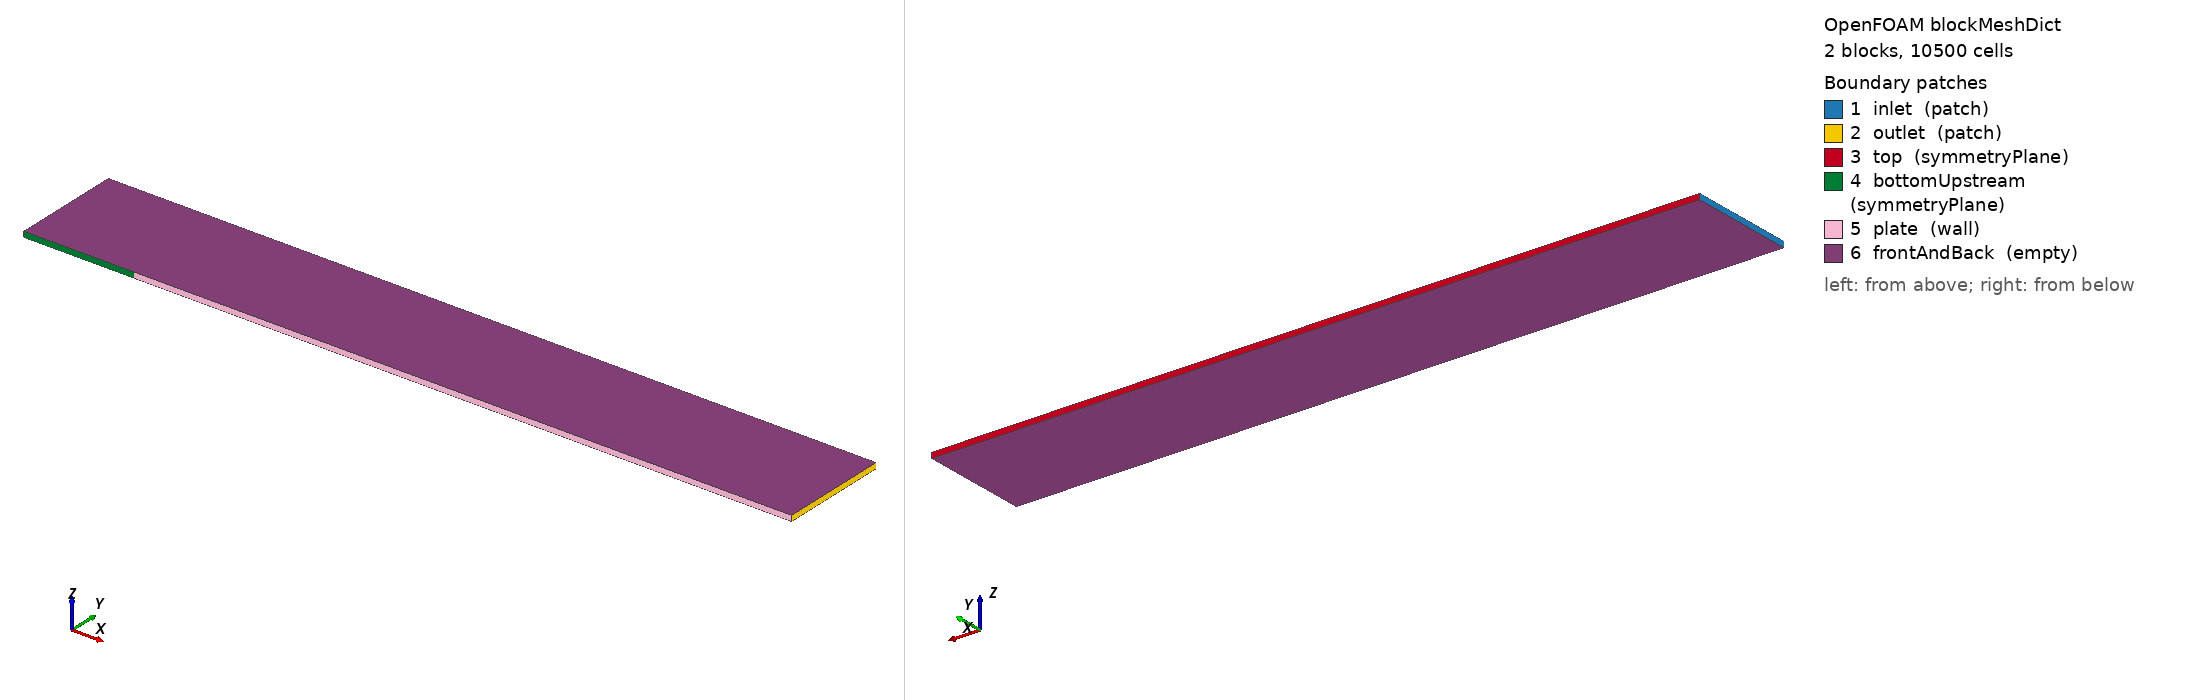

OpenFOAM case: the mesh blockMesh builds from blockMeshDict, 2 block(s), 10500 cells. Boundary patches (legend numbers): 1 inlet (patch), 2 outlet (patch), 3 top (symmetryPlane), 4 bottomUpstream (symmetryPlane), 5 plate (wall), 6 frontAndBack (empty). Left view from above one corner, right view from below the opposite corner. Boundary conditions: 2 field file(s) under 0/; 6 of 6 drawn patches have an entry in a shipped field file.

=== constant/polyMesh/blockMeshDict ===
/*--------------------------------*- C++ -*----------------------------------*\
| =========                 |                                                 |
| \\      /  F ield         | OpenFOAM: The Open Source CFD Toolbox           |
|  \\    /   O peration     | Version:  v2312                                 |
|   \\  /    A nd           | Web:      www.openfoam.com                      |
|    \\/     M anipulation  |                                                 |
\*---------------------------------------------------------------------------*/
FoamFile
{
    version     2.0;
    format      ascii;
    class       dictionary;
    object      blockMeshDict;
}
// * * * * * * * * * * * * * * * * * * * * * * * * * * * * * * * * * * * * * //

// Laminar flat-plate boundary layer (Blasius verification), 2D.
// U_inf = 1 m/s, nu = 1e-5 m^2/s -> Re_x = 1e5 * x[m]; stations x=0.1..1.0
// cover Re_x = 1e4..1e5, safely below transition (~5e5).
//
// Domain: inlet at x=-0.2 (development/slip fetch ahead of the leading
// edge so the uniform inlet does not sing against the wall), plate from
// x=0 to x=1.2, height 0.2 m (~12x the Blasius delta at x=1, delta~0.016).
//
// Grading: x-cells shrink toward the leading edge (block A ratio 0.1,
// block B ratio 10 -> first plate cell ~2 mm, matching the upstream block
// at the LE interface). y-cells shrink toward the wall (ratio 200, Ny=60
// -> first cell ~8.6e-5 m, ~20 cells inside the BL at x=0.1).

scale   1;

vertices
(
    (-0.2  0    0)      // 0
    ( 0    0    0)      // 1
    ( 1.2  0    0)      // 2
    (-0.2  0.2  0)      // 3
    ( 0    0.2  0)      // 4
    ( 1.2  0.2  0)      // 5
    (-0.2  0    0.01)   // 6
    ( 0    0    0.01)   // 7
    ( 1.2  0    0.01)   // 8
    (-0.2  0.2  0.01)   // 9
    ( 0    0.2  0.01)   // 10
    ( 1.2  0.2  0.01)   // 11
);

blocks
(
    // block A: slip fetch upstream of the leading edge
    hex (0 1 4 3 6 7 10 9) (25 60 1) simpleGrading (0.1 200 1)
    // block B: plate + continuation to the outlet
    hex (1 2 5 4 7 8 11 10) (150 60 1) simpleGrading (10 200 1)
);

edges
(
);

boundary
(
    inlet
    {
        type patch;
        faces
        (
            (0 6 9 3)
        );
    }
    outlet
    {
        type patch;
        faces
        (
            (2 5 11 8)
        );
    }
    top
    {
        type symmetryPlane;
        faces
        (
            (3 9 10 4)
            (4 10 11 5)
        );
    }
    bottomUpstream
    {
        type symmetryPlane;
        faces
        (
            (0 1 7 6)
        );
    }
    plate
    {
        type wall;
        faces
        (
            (1 2 8 7)
        );
    }
    frontAndBack
    {
        type empty;
        faces
        (
            (0 3 4 1)
            (1 4 5 2)
            (6 7 10 9)
            (7 8 11 10)
        );
    }
);

mergePatchPairs
(
);

// ************************************************************************* //


=== system/controlDict ===
/*--------------------------------*- C++ -*----------------------------------*\
| =========                 |                                                 |
| \\      /  F ield         | OpenFOAM: The Open Source CFD Toolbox           |
|  \\    /   O peration     | Version:  v2312                                 |
|   \\  /    A nd           | Web:      www.openfoam.com                      |
|    \\/     M anipulation  |                                                 |
\*---------------------------------------------------------------------------*/
FoamFile
{
    version     2.0;
    format      ascii;
    class       dictionary;
    object      controlDict;
}
// * * * * * * * * * * * * * * * * * * * * * * * * * * * * * * * * * * * * * //

// Steady SIMPLE iterations. endTime = iteration count (deltaT = 1).
application     simpleFoam;

startFrom       startTime;
startTime       0;

stopAt          endTime;
endTime         2000;

deltaT          1;

writeControl    timeStep;
writeInterval   1000;

purgeWrite      0;

writeFormat     ascii;
writePrecision  8;
writeCompression off;

timeFormat      general;
timePrecision   6;

runTimeModifiable true;

functions
{
    // Wall shear stress on the plate -> postProcessing/wallShearStressPlate/.
    // Cf(x) = |wallShearStress.x| / (0.5 * rho * U_inf^2); incompressible
    // simpleFoam is per-unit-density, so 0.5*U_inf^2 = 0.5 here.
    wallShearStressPlate
    {
        type            wallShearStress;
        libs            ("libfieldFunctionObjects.so");
        patches         (plate);
        writeControl    writeTime;
    }
}

// ************************************************************************* //


=== 0/U ===
/*--------------------------------*- C++ -*----------------------------------*\
| =========                 |                                                 |
| \\      /  F ield         | OpenFOAM: The Open Source CFD Toolbox           |
|  \\    /   O peration     | Version:  v2312                                 |
|   \\  /    A nd           | Web:      www.openfoam.com                      |
|    \\/     M anipulation  |                                                 |
\*---------------------------------------------------------------------------*/
FoamFile
{
    version     2.0;
    format      ascii;
    class       volVectorField;
    object      U;
}
// * * * * * * * * * * * * * * * * * * * * * * * * * * * * * * * * * * * * * //

dimensions      [0 1 -1 0 0 0 0];

internalField   uniform (1 0 0);

boundaryField
{
    inlet
    {
        type            fixedValue;
        value           uniform (1 0 0);
    }
    outlet
    {
        type            zeroGradient;
    }
    top
    {
        type            symmetryPlane;
    }
    bottomUpstream
    {
        type            symmetryPlane;
    }
    plate
    {
        type            noSlip;
    }
    frontAndBack
    {
        type            empty;
    }
}

// ************************************************************************* //


=== 0/p ===
/*--------------------------------*- C++ -*----------------------------------*\
| =========                 |                                                 |
| \\      /  F ield         | OpenFOAM: The Open Source CFD Toolbox           |
|  \\    /   O peration     | Version:  v2312                                 |
|   \\  /    A nd           | Web:      www.openfoam.com                      |
|    \\/     M anipulation  |                                                 |
\*---------------------------------------------------------------------------*/
FoamFile
{
    version     2.0;
    format      ascii;
    class       volScalarField;
    object      p;
}
// * * * * * * * * * * * * * * * * * * * * * * * * * * * * * * * * * * * * * //

dimensions      [0 2 -2 0 0 0 0];

internalField   uniform 0;

boundaryField
{
    inlet
    {
        type            zeroGradient;
    }
    outlet
    {
        type            fixedValue;
        value           uniform 0;
    }
    top
    {
        type            symmetryPlane;
    }
    bottomUpstream
    {
        type            symmetryPlane;
    }
    plate
    {
        type            zeroGradient;
    }
    frontAndBack
    {
        type            empty;
    }
}

// ************************************************************************* //
